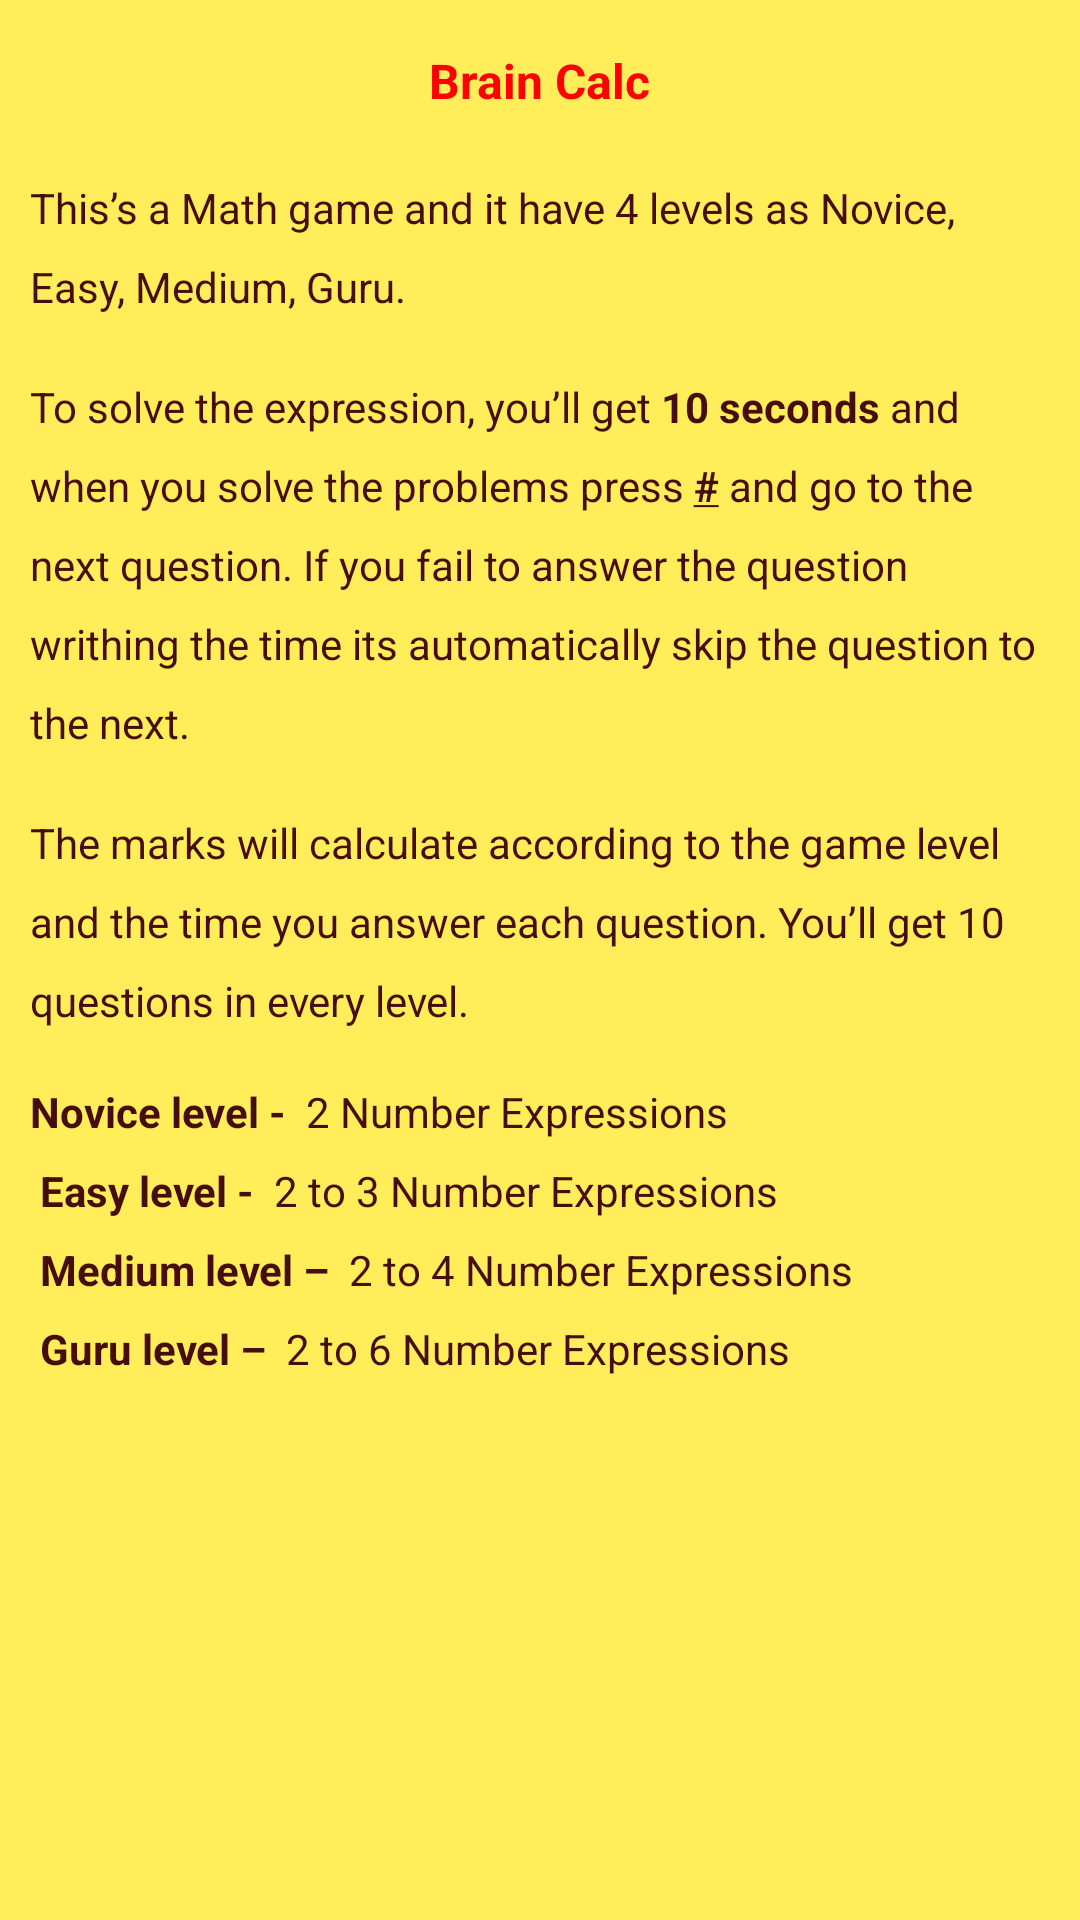

Produce the Android XML layout that renders to this screen, including the resource entries it uses.
<!-- AndroidManifest.xml: application theme AppTheme -->
<!-- res/layout/popup.xml -->
<?xml version="1.0" encoding="utf-8"?>


<ScrollView xmlns:android="http://schemas.android.com/apk/res/android"
    android:id="@+id/popUp"
    android:background="@color/popUp"
    android:layout_width="match_parent"
    android:layout_height="match_parent">


    <LinearLayout
        android:layout_width="match_parent"
        android:layout_height="wrap_content"
        android:orientation="vertical">

        <TextView
            android:id="@+id/tPopHearder"
            android:layout_width="wrap_content"
            android:layout_height="wrap_content"
            android:layout_alignParentTop="true"
            android:layout_centerHorizontal="true"
            android:layout_gravity="center_horizontal"
            android:layout_marginTop="16dp"
            android:textColor="@color/tPopHearder"
            android:text="@string/tPopHearder"
            android:textSize="16sp"/>



        <TextView
            android:id="@+id/tPopCont1"
            android:textColor="@color/tPopCont1"
            android:layout_width="wrap_content"
            android:layout_height="wrap_content"
            android:layout_alignLeft="@+id/tPopCont2"
            android:layout_alignStart="@+id/tPopCont2"
            android:layout_marginLeft="10dp"
            android:layout_marginRight="10dp"
            android:layout_marginTop="22dp"
            android:lineSpacingExtra="10dp"
            android:text="@string/tPopCont1" />

        <TextView
            android:id="@+id/tPopCont2"
            android:textColor="@color/tPopCont2"
            android:layout_width="wrap_content"
            android:layout_height="wrap_content"
            android:layout_alignParentLeft="true"
            android:layout_alignParentStart="true"
            android:layout_below="@+id/tPopCont1"
            android:layout_marginLeft="10dp"
            android:layout_marginRight="10dp"
            android:layout_marginTop="21dp"
            android:lineSpacingExtra="10dp"
            android:text="@string/tPopCont2" />

        <TextView
            android:id="@+id/tPopCont3"
            android:textColor="@color/tPopCont3"
            android:layout_width="wrap_content"
            android:layout_height="wrap_content"
            android:layout_alignLeft="@+id/tPopCont2"
            android:layout_alignStart="@+id/tPopCont2"
            android:layout_below="@+id/tPopCont2"
            android:layout_marginLeft="10dp"
            android:layout_marginRight="10dp"
            android:layout_marginTop="21dp"
            android:lineSpacingExtra="10dp"
            android:text="@string/tPopCont3" />


        <TextView
            android:id="@+id/tPopCont4"
            android:textColor="@color/tPopCont4"
            android:layout_width="wrap_content"
            android:layout_height="wrap_content"
            android:layout_alignLeft="@+id/tPopCont3"
            android:layout_alignStart="@+id/tPopCont3"
            android:layout_below="@+id/tPopCont3"
            android:layout_marginLeft="10dp"
            android:layout_marginRight="10dp"
            android:layout_marginTop="18dp"
            android:layout_marginBottom="10dp"
            android:lineSpacingExtra="10dp"
            android:text="@string/tPopCont4" />

    </LinearLayout>
</ScrollView>
<!-- resources referenced by this layout -->
<resources>
  <color name="popUp">#FFED59</color>
  <color name="tPopCont1">#470D0D</color>
  <color name="tPopCont2">#470D0D</color>
  <color name="tPopCont3">#470D0D</color>
  <color name="tPopCont4">#470D0D</color>
  <color name="tPopHearder">#FF0000</color>
  <string name="tPopCont1">This’s a Math game and it have 4 levels as Novice, Easy, Medium, Guru.</string>
  <string name="tPopCont2">To solve the expression, you’ll get <b>10 seconds</b> and when you solve the problems press <b><u>#</u></b> and go to the next question.
          If you fail to answer the question writhing the time its automatically skip the question to the next.</string>
  <string name="tPopCont3">The marks will calculate according to the game level and the time you answer each question.
          You’ll get 10 questions in every level.</string>
  <string name="tPopCont4">
          <b>Novice level - </b> 2 Number Expressions \n
          <b>Easy level - </b> 2 to 3 Number Expressions\n
          <b>Medium level – </b> 2 to 4 Number Expressions\n
          <b>Guru level – </b> 2 to 6 Number Expressions </string>
  <string name="tPopHearder"><b>Brain Calc</b></string>
  <style name="AppTheme" parent="Theme.AppCompat.Light.NoActionBar">
          
          <item name="colorPrimary">@color/colorPrimary</item>
          
  
      </style>
  <color name="colorPrimary">#ffff00</color>
</resources>
